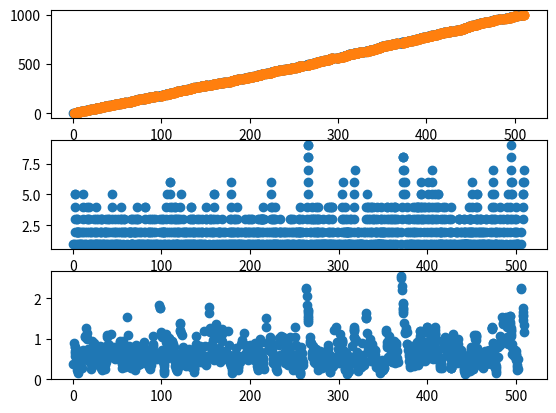

This chart was generated by the following Python code:
import cmath as math
import random as random
import matplotlib.pyplot as plt
import numpy as np

N = 1000
lambda_A = 2
lambda_D = 3

idx = []
A_i = []
D_i = []
Ai = 0
R_i = [] # czas oczekiwania oczekiwanie

w_kolejce = []
wykonane = []

for i in range(N):
    idx.append(i)
    n = random.uniform(0, 1)
    tA_i = -math.log(n)/lambda_A
    tD_i = -math.log(n)/lambda_D
    Ai += tA_i

    if(i==0):
        A_i.append(tA_i)
        D_i.append(tA_i + tD_i)
    else:
        A_i.append(A_i[i-1] + tA_i)
        D_i.append(np.maximum(D_i[i-1], Ai) + tD_i)

    R_i.append(D_i[i] - A_i[i])

# zliczanie zadan w kolejce w zależności od czasu
d=0
t_D = D_i[d]
wyk=0
w_kolejce.append(1)
for i in range(1, N):
    while np.greater(A_i[i],t_D):
        wyk+=1
        d+=1
        t_D=D_i[d]
        # print(i, " ", d)

    w_kolejce.append(i+1-wyk)

def countAvgNWKolejce(kolejka):
    sum = kolejka[0]*A_i[0]
    time_sum = Ai
    for i in range(1, N):
        sum += kolejka[i]*(A_i[i]-A_i[i-1])

    return sum/time_sum

avg_n_w_kolejce = countAvgNWKolejce(w_kolejce)

print("E(R)λA = ",  np.average(R_i)*lambda_A)
print("E(n) = ", avg_n_w_kolejce)

fig, (ax1, ax2, ax3) = plt.subplots(3)

ax1.scatter(A_i, idx, label="A_i")
ax1.scatter(D_i, idx, label="D_i")

ax2.scatter(A_i, w_kolejce, label="kol")

ax3.scatter(A_i, R_i, label="oczekiwanie")

# plt.legend()
plt.show()